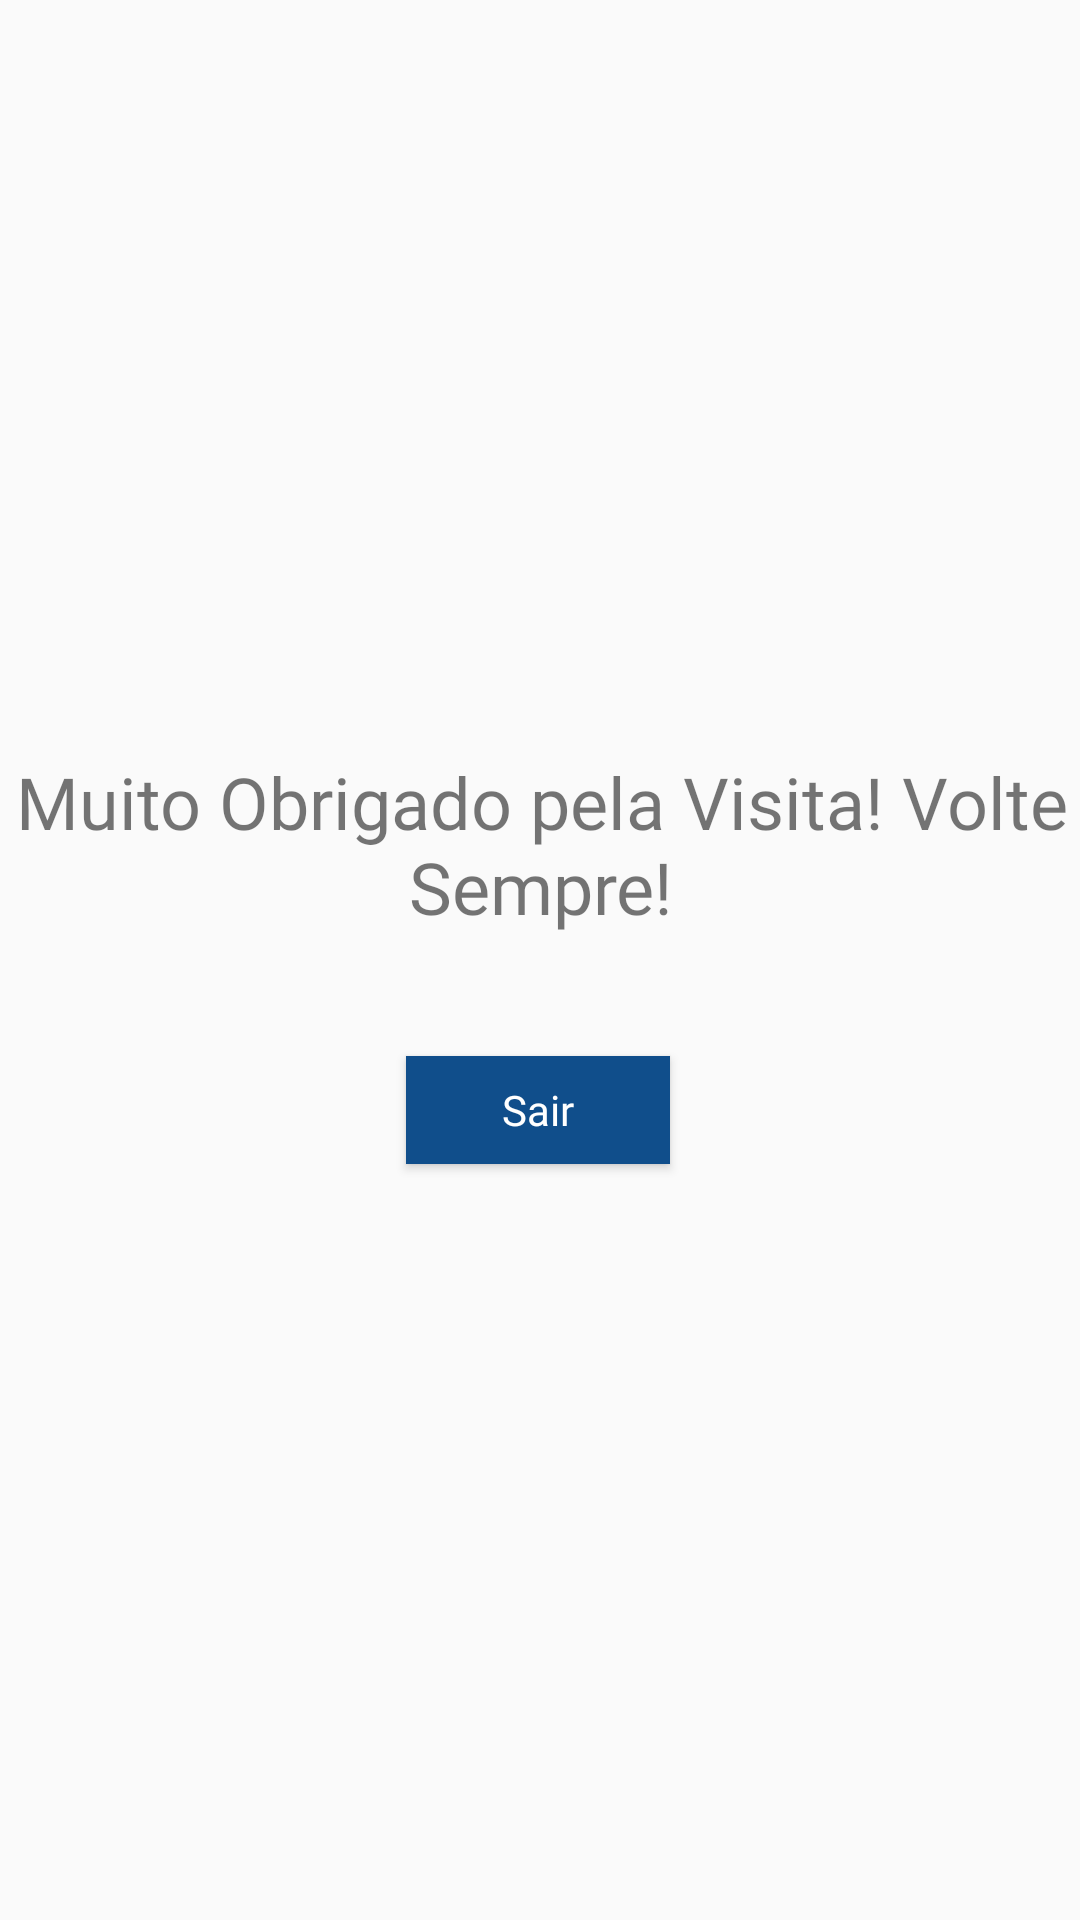

Write the Android layout XML for this screen, with the resource values it uses.
<!-- AndroidManifest.xml: application theme AppTheme -->
<!-- res/layout/sair.xml -->
<?xml version="1.0" encoding="utf-8"?>
<android.support.constraint.ConstraintLayout
    xmlns:android="http://schemas.android.com/apk/res/android"
    xmlns:app="http://schemas.android.com/apk/res-auto"
    xmlns:tools="http://schemas.android.com/tools"
    android:layout_width="match_parent"
    android:layout_height="match_parent">

    <RelativeLayout
        android:id="@+id/relative"
        android:layout_width="368dp"
        android:layout_height="496dp"
        app:layout_constraintBottom_toBottomOf="parent"
        app:layout_constraintEnd_toEndOf="parent"
        app:layout_constraintStart_toStartOf="parent"
        app:layout_constraintTop_toTopOf="parent">

        <TextView
            android:id="@+id/textView17"
            android:layout_width="wrap_content"
            android:layout_height="wrap_content"
            android:layout_alignParentStart="true"
            android:layout_alignParentLeft="true"
            android:layout_alignParentTop="true"
            android:layout_marginStart="0dp"
            android:layout_marginLeft="0dp"
            android:layout_marginTop="179dp"
            android:fontFamily="@font/montserrat"
            android:gravity="center_horizontal"
            android:text="Muito Obrigado pela Visita! Volte Sempre!"
            android:textSize="24sp"
            tools:layout_editor_absoluteX="8dp"
            tools:layout_editor_absoluteY="8dp" />

        <Button
            android:id="@+id/btnSair"
            android:layout_width="wrap_content"
            android:layout_height="wrap_content"
            android:layout_alignParentStart="true"
            android:layout_alignParentLeft="true"
            android:layout_alignParentTop="true"
            android:layout_marginStart="139dp"
            android:layout_marginLeft="139dp"
            android:layout_marginTop="280dp"
            android:layout_marginBottom="180dp"
            android:background="@color/colorPrimary"
            android:fontFamily="@font/montserrat"
            android:text="Sair"
            android:textAppearance="@style/TextAppearance.AppCompat"
            android:textColor="@color/colorWhite" />
    </RelativeLayout>

</android.support.constraint.ConstraintLayout>
<!-- resources referenced by this layout -->
<resources>
  <color name="colorPrimary">#104e8b</color>
  <color name="colorWhite">#ffffff</color>
  <style name="AppTheme" parent="Theme.AppCompat.Light.DarkActionBar">
          
          <item name="colorPrimary">@color/colorPrimary</item>
          <item name="colorPrimaryDark">@color/colorPrimaryDark</item>
          <item name="colorAccent">@color/colorAccent</item>
      </style>
  <color name="colorPrimaryDark">#303F9F</color>
  <color name="colorAccent">#FF4081</color>
</resources>
